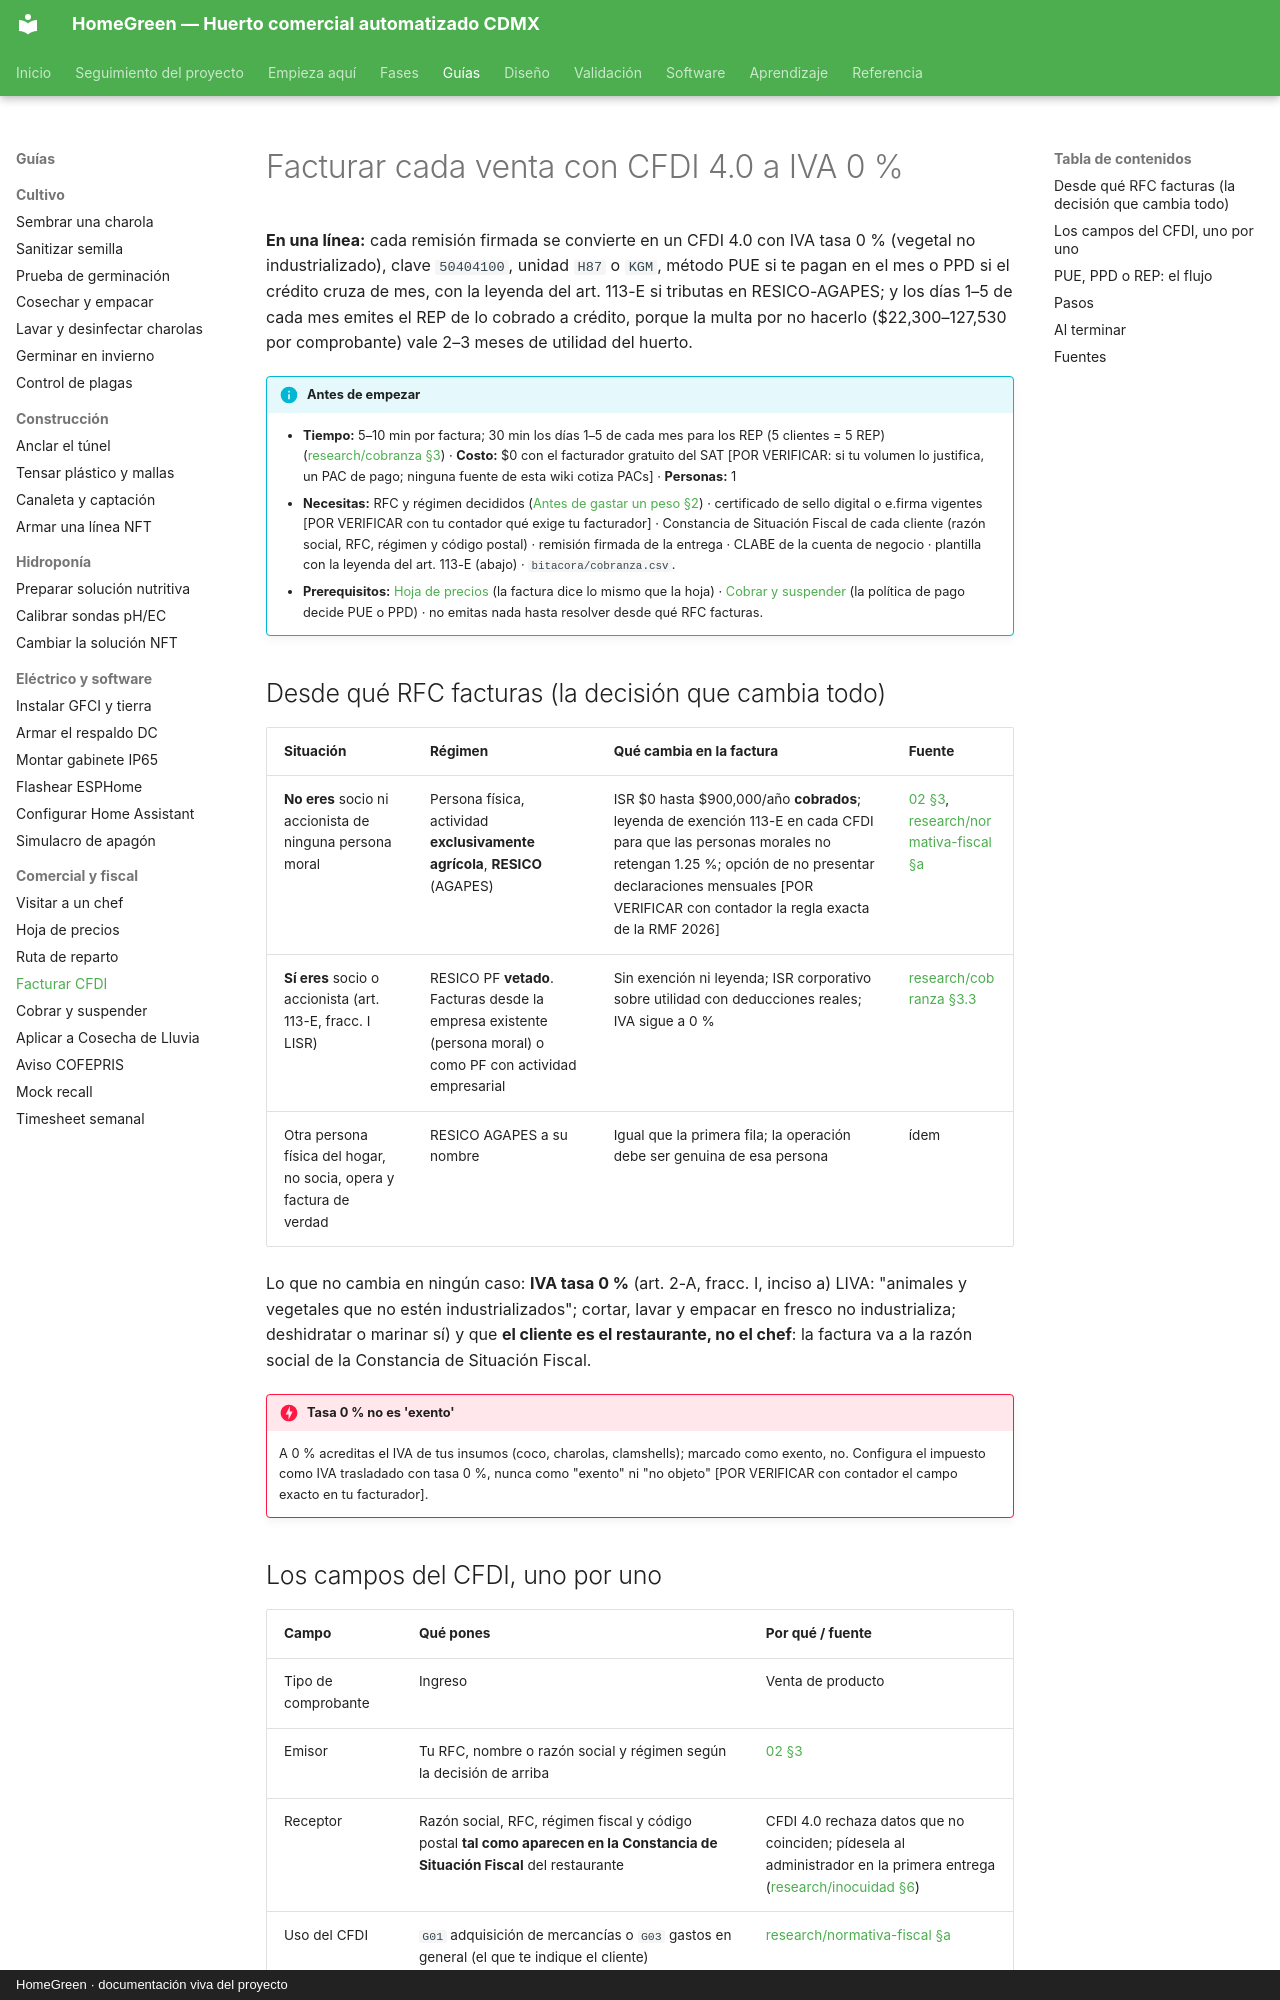

repository: AndresIslas99/HomeGreen · page: guias/facturar-cfdi/index.html · generator: mkdocs · copyright: HomeGreen · documentación viva del proyecto

# Facturar cada venta con CFDI 4.0 a IVA 0 %

**En una línea:** cada remisión firmada se convierte en un CFDI 4.0 con IVA tasa 0 % (vegetal no industrializado), clave `50404100`, unidad `H87` o `KGM`, método PUE si te pagan en el mes o PPD si el crédito cruza de mes, con la leyenda del art. 113-E si tributas en RESICO-AGAPES; y los días 1–5 de cada mes emites el REP de lo cobrado a crédito, porque la multa por no hacerlo ($22,300–127,530 por comprobante) vale 2–3 meses de utilidad del huerto.

!!! info "Antes de empezar"
    - **Tiempo:** 5–10 min por factura; 30 min los días 1–5 de cada mes para los REP (5 clientes = 5 REP) ([research/cobranza §3](../research/cobranza-b2b.md)) · **Costo:** $0 con el facturador gratuito del SAT [POR VERIFICAR: si tu volumen lo justifica, un PAC de pago; ninguna fuente de esta wiki cotiza PACs] · **Personas:** 1
    - **Necesitas:** RFC y régimen decididos ([Antes de gastar un peso §2](../empieza-aqui/antes-de-gastar-un-peso.md)) · certificado de sello digital o e.firma vigentes [POR VERIFICAR con tu contador qué exige tu facturador] · Constancia de Situación Fiscal de cada cliente (razón social, RFC, régimen y código postal) · remisión firmada de la entrega · CLABE de la cuenta de negocio · plantilla con la leyenda del art. 113-E (abajo) · `bitacora/cobranza.csv`.
    - **Prerequisitos:** [Hoja de precios](hoja-de-precios.md) (la factura dice lo mismo que la hoja) · [Cobrar y suspender](cobrar-y-suspender.md) (la política de pago decide PUE o PPD) · no emitas nada hasta resolver desde qué RFC facturas.

## Desde qué RFC facturas (la decisión que cambia todo)

| Situación | Régimen | Qué cambia en la factura | Fuente |
|---|---|---|---|
| **No eres** socio ni accionista de ninguna persona moral | Persona física, actividad **exclusivamente agrícola**, **RESICO** (AGAPES) | ISR $0 hasta $900,000/año **cobrados**; leyenda de exención 113-E en cada CFDI para que las personas morales no retengan 1.25 %; opción de no presentar declaraciones mensuales [POR VERIFICAR con contador la regla exacta de la RMF 2026] | [02 §3](../referencia/02-restricciones-y-requisitos.md), [research/normativa-fiscal §a](../research/normativa-fiscal.md) |
| **Sí eres** socio o accionista (art. 113-E, fracc. I LISR) | RESICO PF **vetado**. Facturas desde la empresa existente (persona moral) o como PF con actividad empresarial | Sin exención ni leyenda; ISR corporativo sobre utilidad con deducciones reales; IVA sigue a 0 % | [research/cobranza §3.3](../research/cobranza-b2b.md) |
| Otra persona física del hogar, no socia, opera y factura de verdad | RESICO AGAPES a su nombre | Igual que la primera fila; la operación debe ser genuina de esa persona | ídem |

Lo que no cambia en ningún caso: **IVA tasa 0 %** (art. 2-A, fracc. I, inciso a) LIVA: "animales y vegetales que no estén industrializados"; cortar, lavar y empacar en fresco no industrializa; deshidratar o marinar sí) y que **el cliente es el restaurante, no el chef**: la factura va a la razón social de la Constancia de Situación Fiscal.

!!! danger "Tasa 0 % no es 'exento'"
    A 0 % acreditas el IVA de tus insumos (coco, charolas, clamshells); marcado como exento, no. Configura el impuesto como IVA trasladado con tasa 0 %, nunca como "exento" ni "no objeto" [POR VERIFICAR con contador el campo exacto en tu facturador].
